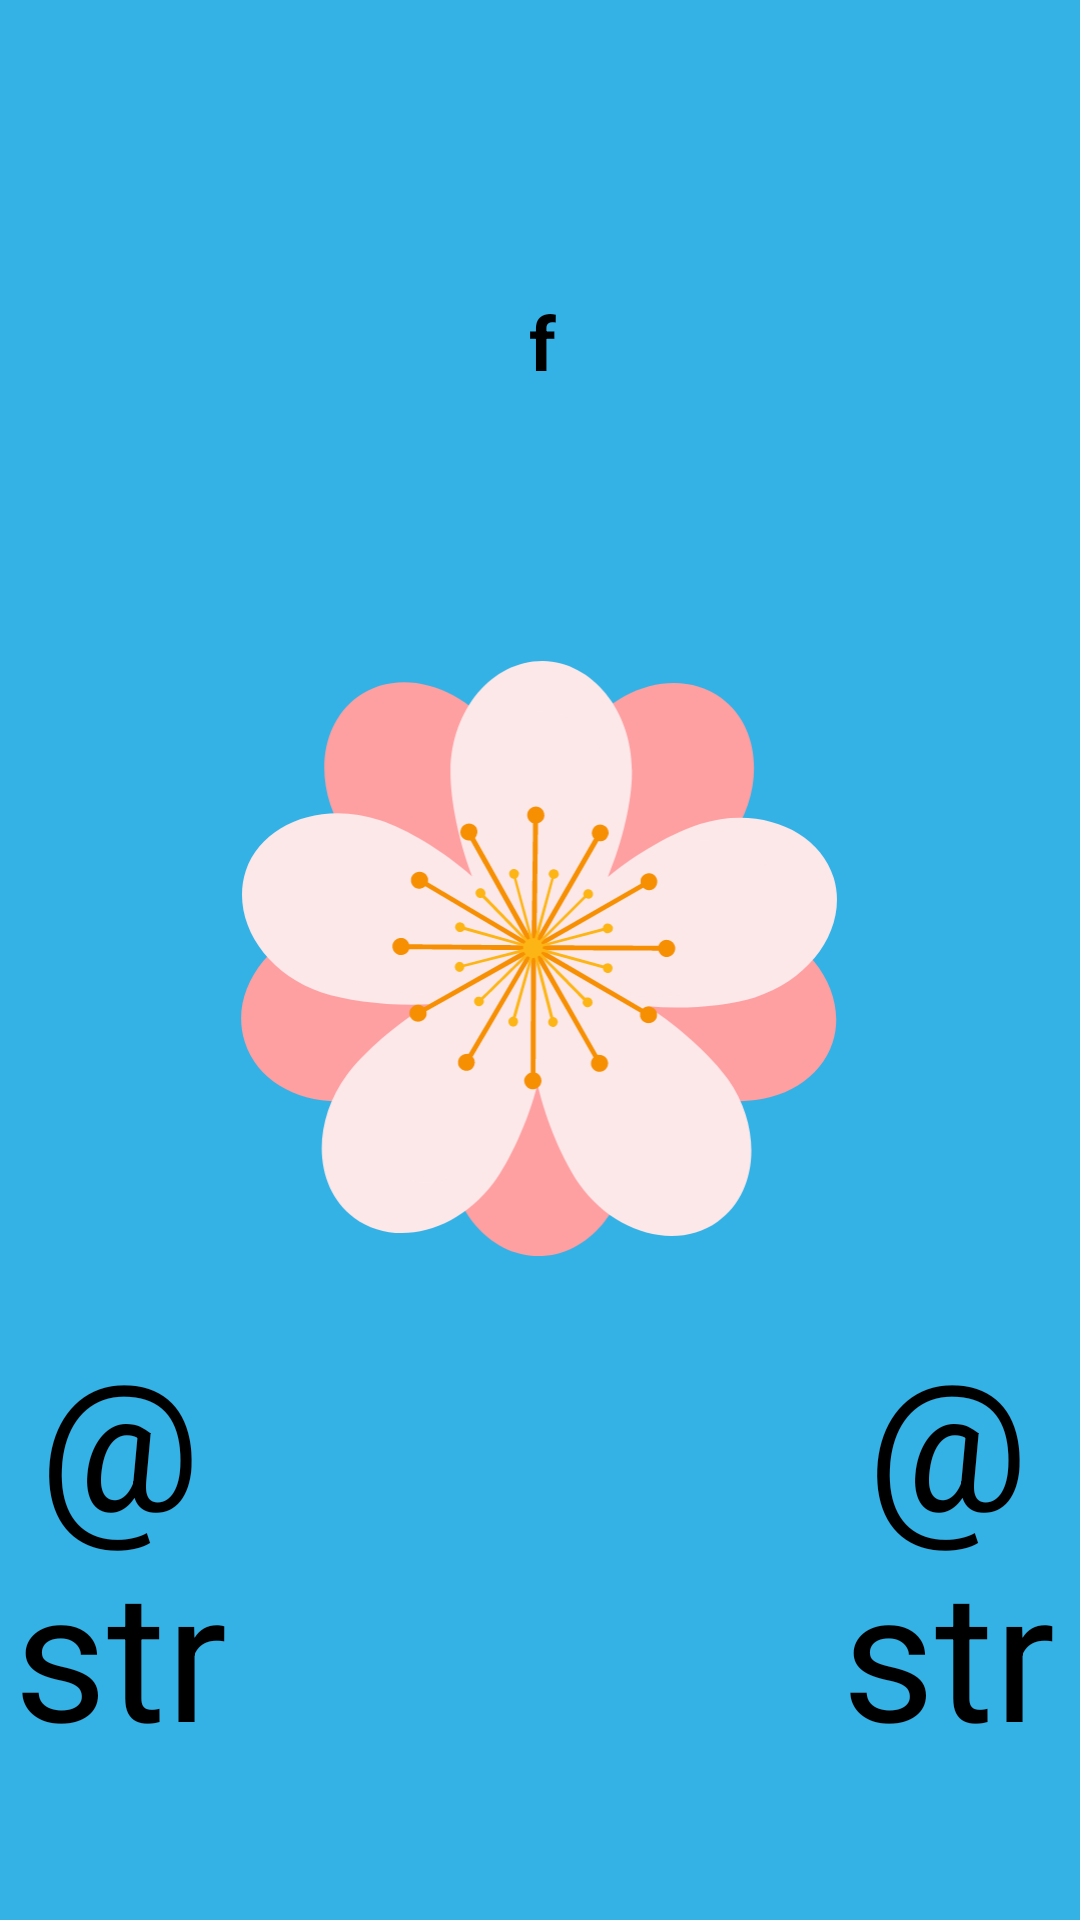

Reconstruct the res/layout file that produces this screen, plus the resources it refers to.
<!-- AndroidManifest.xml: application theme My_Theme -->
<!-- res/layout/fragment_breathe_exercise.xml -->
<?xml version="1.0" encoding="utf-8"?>
<androidx.constraintlayout.widget.ConstraintLayout xmlns:android="http://schemas.android.com/apk/res/android"
    xmlns:tools="http://schemas.android.com/tools"
    xmlns:app="http://schemas.android.com/apk/res-auto"
    android:layout_width="match_parent"
    android:layout_height="match_parent"
    android:background="@color/blue"
    tools:context=".BreathExercise">

    <TextView
        android:id="@+id/declarates"
        android:layout_width="368dp"
        android:layout_height="100dp"
        android:layout_marginTop="64dp"
        android:gravity="center"
        android:text="f"
        android:textAlignment="center"
        android:textAllCaps="false"
        android:textAppearance="@style/TextAppearance.AppCompat.Headline"
        android:textColor="@color/black"
        android:textSize="25sp"
        android:textStyle="bold"
        app:layout_constraintEnd_toEndOf="parent"
        app:layout_constraintHorizontal_bias="0.488"
        app:layout_constraintStart_toStartOf="parent"
        app:layout_constraintTop_toTopOf="parent" />

    <ImageView
        android:id="@+id/flower"
        android:layout_width="200dp"
        android:layout_height="200dp"
        android:layout_margin="8dp"
        android:layout_marginBottom="260dp"
        android:background="@color/blue"
        android:scaleType="centerCrop"
        android:src="@drawable/ic_new_flower2"
        app:layout_constraintBottom_toBottomOf="parent"
        app:layout_constraintEnd_toEndOf="parent"
        app:layout_constraintHorizontal_bias="0.497"
        app:layout_constraintStart_toStartOf="parent"
        app:layout_constraintTop_toTopOf="parent" />

    <TextView
        android:id="@+id/text_current_time"
        android:layout_width="80dp"
        android:layout_height="160dp"
        android:layout_marginBottom="40dp"
        android:gravity="center"
        android:text="@string/none"
        android:textSize="60sp"
        android:textColor="@color/black"
        app:layout_constraintBottom_toBottomOf="parent"
        app:layout_constraintStart_toStartOf="parent"
        app:layout_constraintTop_toTopOf="@+id/text_loops" />

    <TextView
        android:id="@+id/text_loops"
        android:layout_width="80dp"
        android:layout_height="160dp"
        android:layout_marginEnd="4dp"
        android:layout_marginBottom="40dp"
        android:text="@string/none"
        android:gravity="center"
        android:textSize="60sp"
        android:textColor="@color/black"
        app:layout_constraintBottom_toBottomOf="parent"
        app:layout_constraintEnd_toEndOf="parent" />

    <Button
        android:id="@+id/end_button"
        style="@style/Widget.AppCompat.ActionButton"
        android:layout_width="80dp"
        android:layout_height="50dp"
        android:background="@color/purple"
        android:text="END"
        android:visibility="invisible"
        app:layout_constraintBottom_toBottomOf="parent"
        app:layout_constraintEnd_toStartOf="@+id/text_loops"
        app:layout_constraintHorizontal_bias="0.507"
        app:layout_constraintStart_toEndOf="@+id/text_current_time"
        app:layout_constraintTop_toBottomOf="@+id/flower"
        app:layout_constraintVertical_bias="0.791" />

</androidx.constraintlayout.widget.ConstraintLayout>
<!-- resources referenced by this layout -->
<resources>
  <color name="black">#FF000000</color>
  <color name="blue">#35b2e5</color>
  <color name="purple">#FDE8E9</color>
  <!-- drawable ic_new_flower2: vector/xml drawable (drawable, 5493 chars, omitted) -->
</resources>
